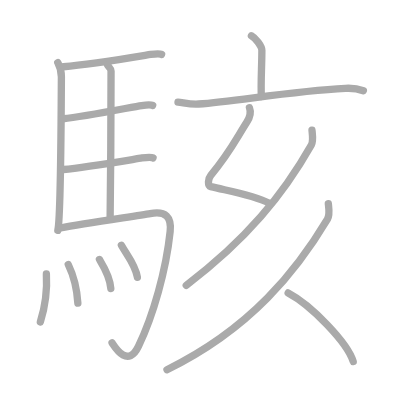
t = 0.00 s
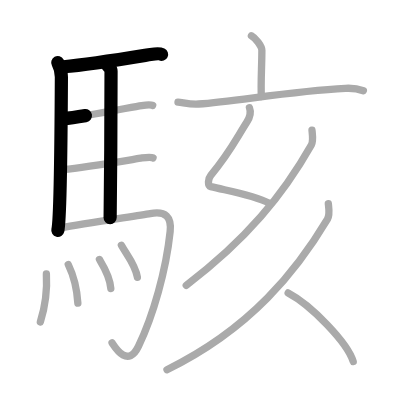
t = 3.25 s
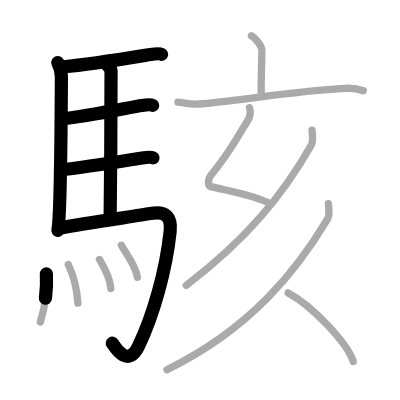
t = 6.50 s
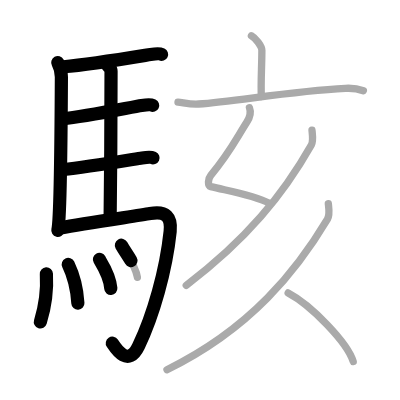
t = 9.50 s
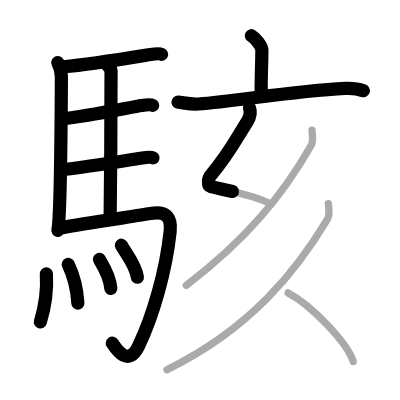
t = 12.75 s
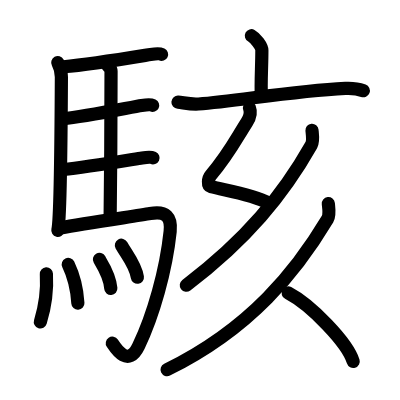
t = 16.00 s

The animated SVG that drew these frames (rendered in a browser with its animation timeline set to each time). Animation: 16 SMIL elements (animate=16); one cycle of 16.00 s.

<?xml version="1.0" standalone="no"?>
<!DOCTYPE svg PUBLIC "-//W3C//DTD SVG 1.1//EN"   "http://www.w3.org/Graphics/SVG/1.1/DTD/svg11.dtd">
<svg width="400px" height="400px"  version="1.1" xmlns="http://www.w3.org/2000/svg">
  <defs>
    <marker id="Triangle" viewBox="0 0 10 10" refX="0" refY="5" markerUnits="strokeWidth" markerWidth="3" style="stroke-opacity:0%;fill:#aaaaaa;" markerHeight="2" orient="auto">
      <path d="M 0 0 L 10 5 L 0 10 z" />
    </marker>
    
    <marker id="Arrow" viewBox="0 0 10 10" refX="5" refY="5" markerUnits="strokeWidth" markerWidth="1.8" style="stroke-opacity:0%;fill:#770000;" markerHeight="2" orient="auto">
      <path d="M 0 4 L 6 4 L 4 1 L 10 5 L 4 9 L 6 6 L 0 6 z" />
        <circle cx="5" cy="5" r="5" />
      </marker>
    
    <marker id="TriangleRed" viewBox="0 0 10 10" refX="0" refY="5" markerUnits="strokeWidth" markerWidth="3" style="stroke-opacity:0%;fill:#CC0000;" markerHeight="2" orient="auto">
      <path d="M 0 0 L 10 5 L 0 10 z" />
    </marker>
    
    <marker id="ArrowRed" viewBox="0 0 10 10" refX="5" refY="5" markerUnits="strokeWidth" markerWidth="1.8" style="stroke-opacity:0%;fill:#CC0000;" markerHeight="2" orient="auto">
      <path d="M 0 4 L 6 4 L 4 1 L 10 5 L 4 9 L 6 6 L 0 6 z" />
        <circle cx="5" cy="5" r="5" />
      </marker>
    
  </defs>
  
  <path style="fill:#ffffff; fill-opacity:100%; fill-rule:evenodd; stroke-width:0;" d="M 0 0 L 400px 0 L 400px 400px L 0 400px L 0 0" />

  <g transform="scale(3.6697247706422 3.6697247706422)">
<path style="fill:none; fill-opacity:0%; fill-rule:evenodd; stroke:#aaaaaa; stroke-opacity:100%; stroke-width: 1.5pt; stroke-linejoin:round; stroke-linecap:round;" d="M15.74 17.06c0.51 0.94 0.99 2.63 0.99 3.94c-0.05 10.27-0.29 38.94-0.97 41.77"></path>
<path style="fill:none; fill-opacity:0%; fill-rule:evenodd; stroke:#aaaaaa; stroke-opacity:100%; stroke-width: 1.5pt; stroke-linejoin:round; stroke-linecap:round;" d="M17.27 18.19c7.98-0.69 21.4-2.97 23.76-3.34c0.94-0.15 2.53-0.26 3-0.03"></path>
<path style="fill:none; fill-opacity:0%; fill-rule:evenodd; stroke:#aaaaaa; stroke-opacity:100%; stroke-width: 1.5pt; stroke-linejoin:round; stroke-linecap:round;" d="M29.31 17.75c0.25 0.4 0.96 0.93 0.95 1.58c-0.02 6.55-0.06 29.67-0.25 39.97"></path>
<path style="fill:none; fill-opacity:0%; fill-rule:evenodd; stroke:#aaaaaa; stroke-opacity:100%; stroke-width: 1.5pt; stroke-linejoin:round; stroke-linecap:round;" d="M17.16 32.36c6.26-0.62 18.75-3.2 21.44-3.61c0.94-0.15 2.53-0.26 3-0.03"></path>
<path style="fill:none; fill-opacity:0%; fill-rule:evenodd; stroke:#aaaaaa; stroke-opacity:100%; stroke-width: 1.5pt; stroke-linejoin:round; stroke-linecap:round;" d="M17.26 46.19c6.26-0.62 18.75-2.73 21.44-3.14c0.94-0.15 2.53-0.26 3-0.03"></path>
<path style="fill:none; fill-opacity:0%; fill-rule:evenodd; stroke:#aaaaaa; stroke-opacity:100%; stroke-width: 1.5pt; stroke-linejoin:round; stroke-linecap:round;" d="M16.49 62.13c6.76-1.38 21.04-3.28 24.43-3.92c4.33-0.81 5.85 0.99 5.45 4.85C45.25 73.75 41.75 86 37.75 94.34c-2.89 6.04-6.32 0.43-7.21-0.91"></path>
<path style="fill:none; fill-opacity:0%; fill-rule:evenodd; stroke:#aaaaaa; stroke-opacity:100%; stroke-width: 1.5pt; stroke-linejoin:round; stroke-linecap:round;" d="M12.64 74.65c0.37 6.29-1.25 11.81-1.64 13.07"></path>
<path style="fill:none; fill-opacity:0%; fill-rule:evenodd; stroke:#aaaaaa; stroke-opacity:100%; stroke-width: 1.5pt; stroke-linejoin:round; stroke-linecap:round;" d="M18.6 72.07c1.26 2.61 2.33 5.89 2.62 10.54"></path>
<path style="fill:none; fill-opacity:0%; fill-rule:evenodd; stroke:#aaaaaa; stroke-opacity:100%; stroke-width: 1.5pt; stroke-linejoin:round; stroke-linecap:round;" d="M27.1 70.71c0.62 1.04 2.83 4.49 3.1 7.9"></path>
<path style="fill:none; fill-opacity:0%; fill-rule:evenodd; stroke:#aaaaaa; stroke-opacity:100%; stroke-width: 1.5pt; stroke-linejoin:round; stroke-linecap:round;" d="M33.08 66.83c1.45 2.6 3.84 5.29 4.36 8.74"></path>
<path style="fill:none; fill-opacity:0%; fill-rule:evenodd; stroke:#aaaaaa; stroke-opacity:100%; stroke-width: 1.5pt; stroke-linejoin:round; stroke-linecap:round;" d="M68.51 9.74c1.08 0.58 2.85 2.83 2.85 3.98c0 4.26-0.34 8.97-0.14 12.58"></path>
<path style="fill:none; fill-opacity:0%; fill-rule:evenodd; stroke:#aaaaaa; stroke-opacity:100%; stroke-width: 1.5pt; stroke-linejoin:round; stroke-linecap:round;" d="M48.5 27.83c1.32 0.09 3.25 0.67 5.6 0.51c10.36-0.74 25.28-3.53 40.02-4.26c2.17-0.11 3.27 0.04 4.89 0.65"></path>
<path style="fill:none; fill-opacity:0%; fill-rule:evenodd; stroke:#aaaaaa; stroke-opacity:100%; stroke-width: 1.5pt; stroke-linejoin:round; stroke-linecap:round;" d="M67.98 29.37c0.48 1.23 0.16 2.57-0.74 3.97c-2.98 4.66-4.73 8.41-9.8 14.44c-0.74 0.88-0.95 2.83 0 3.07c5.06 1.23 11.6 2.27 15.93 4.52"></path>
<path style="fill:none; fill-opacity:0%; fill-rule:evenodd; stroke:#aaaaaa; stroke-opacity:100%; stroke-width: 1.5pt; stroke-linejoin:round; stroke-linecap:round;" d="M85.02 35.5c0.09 1 0.42 2.95-0.18 4c-7.71 13.61-17.66 25.75-34.09 38.25"></path>
<path style="fill:none; fill-opacity:0%; fill-rule:evenodd; stroke:#aaaaaa; stroke-opacity:100%; stroke-width: 1.5pt; stroke-linejoin:round; stroke-linecap:round;" d="M89.47 55.5c0.11 1.05 0.46 3.07-0.23 4.22C81 73.5 68.5 89.5 45.5 100.75"></path>
<path style="fill:none; fill-opacity:0%; fill-rule:evenodd; stroke:#aaaaaa; stroke-opacity:100%; stroke-width: 1.5pt; stroke-linejoin:round; stroke-linecap:round;" d="M78.52 79.83c6.26 3.29 16.17 13.54 17.73 18.67"></path>

<path style="fill:none; fill-opacity:0%; fill-rule:evenodd; stroke:#000000; stroke-opacity:100%; stroke-width: 2.7pt; stroke-linejoin:round; stroke-linecap:round;" d="M15.74 17.06c0.51 0.94 0.99 2.63 0.99 3.94c-0.05 10.27-0.29 38.94-0.97 41.77" pathLength="100" stroke-dashoffset="100" stroke-dasharray="100 105"><animate id="dashAnim1" attributeName="stroke-dashoffset" from="100" to="0" dur="1s" calcMode="linear" fill="freeze"/></path>
<path style="fill:none; fill-opacity:0%; fill-rule:evenodd; stroke:#000000; stroke-opacity:100%; stroke-width: 2.7pt; stroke-linejoin:round; stroke-linecap:round;" d="M17.27 18.19c7.98-0.69 21.4-2.97 23.76-3.34c0.94-0.15 2.53-0.26 3-0.03" pathLength="100" stroke-dashoffset="100" stroke-dasharray="100 105"><animate id="dashAnim2" attributeName="stroke-dashoffset" from="100" to="0" dur="1s" calcMode="linear" begin="dashAnim1.end" fill="freeze"/></path>
<path style="fill:none; fill-opacity:0%; fill-rule:evenodd; stroke:#000000; stroke-opacity:100%; stroke-width: 2.7pt; stroke-linejoin:round; stroke-linecap:round;" d="M29.31 17.75c0.25 0.4 0.96 0.93 0.95 1.58c-0.02 6.55-0.06 29.67-0.25 39.97" pathLength="100" stroke-dashoffset="100" stroke-dasharray="100 105"><animate id="dashAnim3" attributeName="stroke-dashoffset" from="100" to="0" dur="1s" calcMode="linear" begin="dashAnim2.end" fill="freeze"/></path>
<path style="fill:none; fill-opacity:0%; fill-rule:evenodd; stroke:#000000; stroke-opacity:100%; stroke-width: 2.7pt; stroke-linejoin:round; stroke-linecap:round;" d="M17.16 32.36c6.26-0.62 18.75-3.2 21.44-3.61c0.94-0.15 2.53-0.26 3-0.03" pathLength="100" stroke-dashoffset="100" stroke-dasharray="100 105"><animate id="dashAnim4" attributeName="stroke-dashoffset" from="100" to="0" dur="1s" calcMode="linear" begin="dashAnim3.end" fill="freeze"/></path>
<path style="fill:none; fill-opacity:0%; fill-rule:evenodd; stroke:#000000; stroke-opacity:100%; stroke-width: 2.7pt; stroke-linejoin:round; stroke-linecap:round;" d="M17.26 46.19c6.26-0.62 18.75-2.73 21.44-3.14c0.94-0.15 2.53-0.26 3-0.03" pathLength="100" stroke-dashoffset="100" stroke-dasharray="100 105"><animate id="dashAnim5" attributeName="stroke-dashoffset" from="100" to="0" dur="1s" calcMode="linear" begin="dashAnim4.end" fill="freeze"/></path>
<path style="fill:none; fill-opacity:0%; fill-rule:evenodd; stroke:#000000; stroke-opacity:100%; stroke-width: 2.7pt; stroke-linejoin:round; stroke-linecap:round;" d="M16.49 62.13c6.76-1.38 21.04-3.28 24.43-3.92c4.33-0.81 5.85 0.99 5.45 4.85C45.25 73.75 41.75 86 37.75 94.34c-2.89 6.04-6.32 0.43-7.21-0.91" pathLength="100" stroke-dashoffset="100" stroke-dasharray="100 105"><animate id="dashAnim6" attributeName="stroke-dashoffset" from="100" to="0" dur="1s" calcMode="linear" begin="dashAnim5.end" fill="freeze"/></path>
<path style="fill:none; fill-opacity:0%; fill-rule:evenodd; stroke:#000000; stroke-opacity:100%; stroke-width: 2.7pt; stroke-linejoin:round; stroke-linecap:round;" d="M12.64 74.65c0.37 6.29-1.25 11.81-1.64 13.07" pathLength="100" stroke-dashoffset="100" stroke-dasharray="100 105"><animate id="dashAnim7" attributeName="stroke-dashoffset" from="100" to="0" dur="1s" calcMode="linear" begin="dashAnim6.end" fill="freeze"/></path>
<path style="fill:none; fill-opacity:0%; fill-rule:evenodd; stroke:#000000; stroke-opacity:100%; stroke-width: 2.7pt; stroke-linejoin:round; stroke-linecap:round;" d="M18.6 72.07c1.26 2.61 2.33 5.89 2.62 10.54" pathLength="100" stroke-dashoffset="100" stroke-dasharray="100 105"><animate id="dashAnim8" attributeName="stroke-dashoffset" from="100" to="0" dur="1s" calcMode="linear" begin="dashAnim7.end" fill="freeze"/></path>
<path style="fill:none; fill-opacity:0%; fill-rule:evenodd; stroke:#000000; stroke-opacity:100%; stroke-width: 2.7pt; stroke-linejoin:round; stroke-linecap:round;" d="M27.1 70.71c0.62 1.04 2.83 4.49 3.1 7.9" pathLength="100" stroke-dashoffset="100" stroke-dasharray="100 105"><animate id="dashAnim9" attributeName="stroke-dashoffset" from="100" to="0" dur="1s" calcMode="linear" begin="dashAnim8.end" fill="freeze"/></path>
<path style="fill:none; fill-opacity:0%; fill-rule:evenodd; stroke:#000000; stroke-opacity:100%; stroke-width: 2.7pt; stroke-linejoin:round; stroke-linecap:round;" d="M33.08 66.83c1.45 2.6 3.84 5.29 4.36 8.74" pathLength="100" stroke-dashoffset="100" stroke-dasharray="100 105"><animate id="dashAnim10" attributeName="stroke-dashoffset" from="100" to="0" dur="1s" calcMode="linear" begin="dashAnim9.end" fill="freeze"/></path>
<path style="fill:none; fill-opacity:0%; fill-rule:evenodd; stroke:#000000; stroke-opacity:100%; stroke-width: 2.7pt; stroke-linejoin:round; stroke-linecap:round;" d="M68.51 9.74c1.08 0.58 2.85 2.83 2.85 3.98c0 4.26-0.34 8.97-0.14 12.58" pathLength="100" stroke-dashoffset="100" stroke-dasharray="100 105"><animate id="dashAnim11" attributeName="stroke-dashoffset" from="100" to="0" dur="1s" calcMode="linear" begin="dashAnim10.end" fill="freeze"/></path>
<path style="fill:none; fill-opacity:0%; fill-rule:evenodd; stroke:#000000; stroke-opacity:100%; stroke-width: 2.7pt; stroke-linejoin:round; stroke-linecap:round;" d="M48.5 27.83c1.32 0.09 3.25 0.67 5.6 0.51c10.36-0.74 25.28-3.53 40.02-4.26c2.17-0.11 3.27 0.04 4.89 0.65" pathLength="100" stroke-dashoffset="100" stroke-dasharray="100 105"><animate id="dashAnim12" attributeName="stroke-dashoffset" from="100" to="0" dur="1s" calcMode="linear" begin="dashAnim11.end" fill="freeze"/></path>
<path style="fill:none; fill-opacity:0%; fill-rule:evenodd; stroke:#000000; stroke-opacity:100%; stroke-width: 2.7pt; stroke-linejoin:round; stroke-linecap:round;" d="M67.98 29.37c0.48 1.23 0.16 2.57-0.74 3.97c-2.98 4.66-4.73 8.41-9.8 14.44c-0.74 0.88-0.95 2.83 0 3.07c5.06 1.23 11.6 2.27 15.93 4.52" pathLength="100" stroke-dashoffset="100" stroke-dasharray="100 105"><animate id="dashAnim13" attributeName="stroke-dashoffset" from="100" to="0" dur="1s" calcMode="linear" begin="dashAnim12.end" fill="freeze"/></path>
<path style="fill:none; fill-opacity:0%; fill-rule:evenodd; stroke:#000000; stroke-opacity:100%; stroke-width: 2.7pt; stroke-linejoin:round; stroke-linecap:round;" d="M85.02 35.5c0.09 1 0.42 2.95-0.18 4c-7.71 13.61-17.66 25.75-34.09 38.25" pathLength="100" stroke-dashoffset="100" stroke-dasharray="100 105"><animate id="dashAnim14" attributeName="stroke-dashoffset" from="100" to="0" dur="1s" calcMode="linear" begin="dashAnim13.end" fill="freeze"/></path>
<path style="fill:none; fill-opacity:0%; fill-rule:evenodd; stroke:#000000; stroke-opacity:100%; stroke-width: 2.7pt; stroke-linejoin:round; stroke-linecap:round;" d="M89.47 55.5c0.11 1.05 0.46 3.07-0.23 4.22C81 73.5 68.5 89.5 45.5 100.75" pathLength="100" stroke-dashoffset="100" stroke-dasharray="100 105"><animate id="dashAnim15" attributeName="stroke-dashoffset" from="100" to="0" dur="1s" calcMode="linear" begin="dashAnim14.end" fill="freeze"/></path>
<path style="fill:none; fill-opacity:0%; fill-rule:evenodd; stroke:#000000; stroke-opacity:100%; stroke-width: 2.7pt; stroke-linejoin:round; stroke-linecap:round;" d="M78.52 79.83c6.26 3.29 16.17 13.54 17.73 18.67" pathLength="100" stroke-dashoffset="100" stroke-dasharray="100 105"><animate id="dashAnim16" attributeName="stroke-dashoffset" from="100" to="0" dur="1s" calcMode="linear" begin="dashAnim15.end" fill="freeze"/></path>

</g>

</svg>  
          
